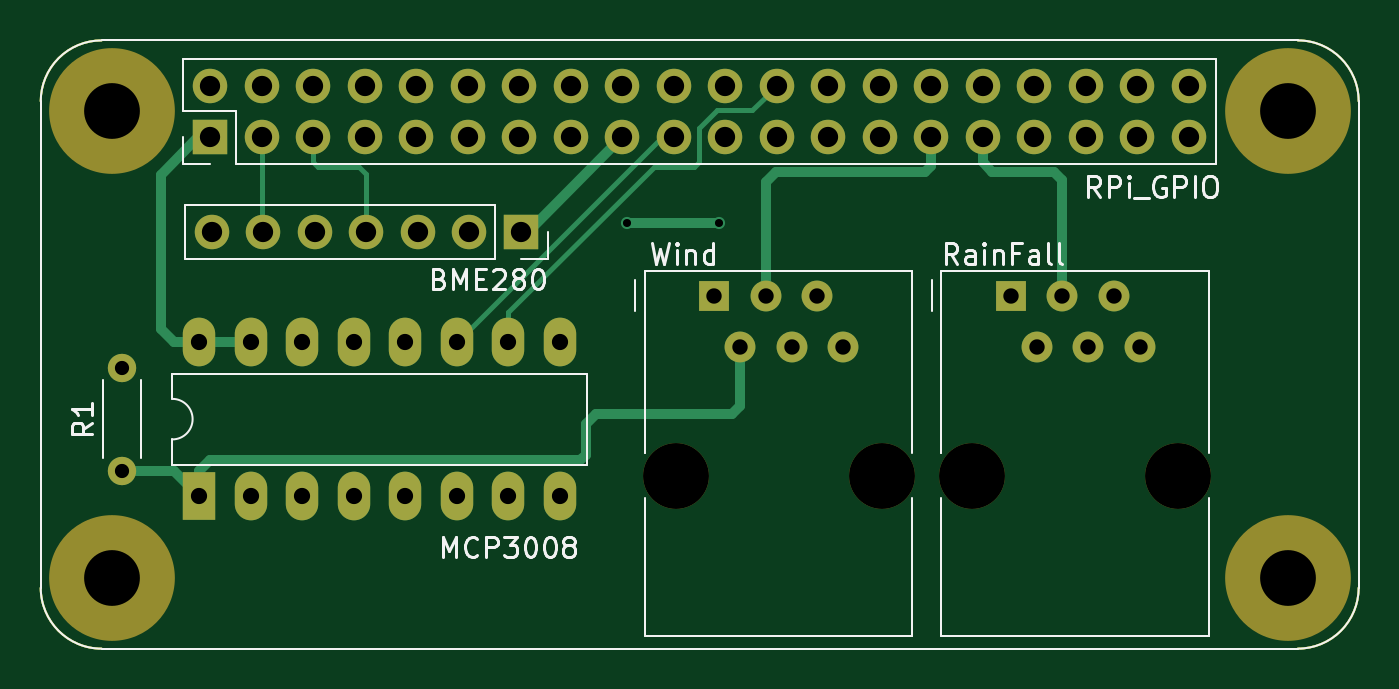
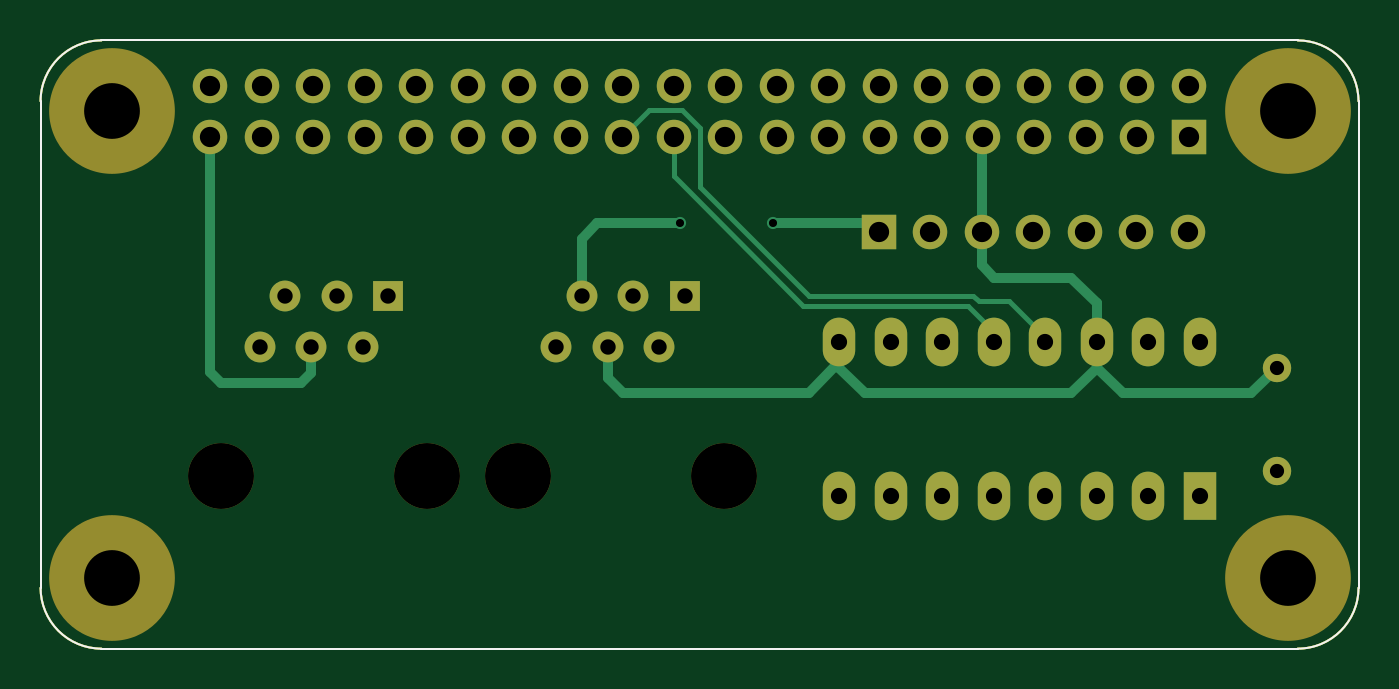
Circuit board: 8 layer files. Board 65.0 x 30.0 mm.
- bottom_copper: RPi_Zero_pHat_Template-B_Cu.gbr (6053 bytes)
- bottom_mask: RPi_Zero_pHat_Template-B_Mask.gbr (3438 bytes)
- bottom_silk: RPi_Zero_pHat_Template-B_SilkS.gbr (1065 bytes)
- outline: RPi_Zero_pHat_Template-Edge_Cuts.gbr (1031 bytes)
- top_copper: RPi_Zero_pHat_Template-F_Cu.gbr (6452 bytes)
- top_mask: RPi_Zero_pHat_Template-F_Mask.gbr (3438 bytes)
- top_silk: RPi_Zero_pHat_Template-F_SilkS.gbr (13458 bytes)
- drill: RPi_Zero_pHat_Template.drl (1552 bytes)

=== bottom_copper: RPi_Zero_pHat_Template-B_Cu.gbr ===
G04 #@! TF.GenerationSoftware,KiCad,Pcbnew,(5.1.6)-1*
G04 #@! TF.CreationDate,2020-11-23T09:35:25-05:00*
G04 #@! TF.ProjectId,RPi_Zero_pHat_Template,5250695f-5a65-4726-9f5f-704861745f54,rev?*
G04 #@! TF.SameCoordinates,Original*
G04 #@! TF.FileFunction,Copper,L2,Bot*
G04 #@! TF.FilePolarity,Positive*
%FSLAX46Y46*%
G04 Gerber Fmt 4.6, Leading zero omitted, Abs format (unit mm)*
G04 Created by KiCad (PCBNEW (5.1.6)-1) date 2020-11-23 09:35:25*
%MOMM*%
%LPD*%
G01*
G04 APERTURE LIST*
G04 #@! TA.AperFunction,Profile*
%ADD10C,0.100000*%
G04 #@! TD*
G04 #@! TA.AperFunction,ComponentPad*
%ADD11O,1.600000X2.400000*%
G04 #@! TD*
G04 #@! TA.AperFunction,ComponentPad*
%ADD12R,1.600000X2.400000*%
G04 #@! TD*
G04 #@! TA.AperFunction,ComponentPad*
%ADD13O,1.700000X1.700000*%
G04 #@! TD*
G04 #@! TA.AperFunction,ComponentPad*
%ADD14R,1.700000X1.700000*%
G04 #@! TD*
G04 #@! TA.AperFunction,ComponentPad*
%ADD15R,1.520000X1.520000*%
G04 #@! TD*
G04 #@! TA.AperFunction,ComponentPad*
%ADD16C,1.520000*%
G04 #@! TD*
G04 #@! TA.AperFunction,ComponentPad*
%ADD17O,1.400000X1.400000*%
G04 #@! TD*
G04 #@! TA.AperFunction,ComponentPad*
%ADD18C,1.400000*%
G04 #@! TD*
G04 #@! TA.AperFunction,ViaPad*
%ADD19C,0.600000*%
G04 #@! TD*
G04 #@! TA.AperFunction,Conductor*
%ADD20C,0.500000*%
G04 #@! TD*
G04 #@! TA.AperFunction,Conductor*
%ADD21C,0.250000*%
G04 #@! TD*
G04 APERTURE END LIST*
D10*
X15500000Y-24500000D02*
G75*
G03*
X12500000Y-27500000I0J-3000000D01*
G01*
X15500000Y-24500000D02*
X74500000Y-24500000D01*
X77500000Y-27500000D02*
G75*
G03*
X74500000Y-24500000I-3000000J0D01*
G01*
X74500000Y-54500000D02*
G75*
G03*
X77500000Y-51500000I0J3000000D01*
G01*
X12500000Y-51500000D02*
G75*
G03*
X15500000Y-54500000I3000000J0D01*
G01*
X12500000Y-27500000D02*
X12500000Y-51500000D01*
X15500000Y-54500000D02*
X74500000Y-54500000D01*
X77500000Y-27500000D02*
X77500000Y-51500000D01*
D11*
X20320000Y-39370000D03*
X38100000Y-46990000D03*
X22860000Y-39370000D03*
X35560000Y-46990000D03*
X25400000Y-39370000D03*
X33020000Y-46990000D03*
X27940000Y-39370000D03*
X30480000Y-46990000D03*
X30480000Y-39370000D03*
X27940000Y-46990000D03*
X33020000Y-39370000D03*
X25400000Y-46990000D03*
X35560000Y-39370000D03*
X22860000Y-46990000D03*
X38100000Y-39370000D03*
D12*
X20320000Y-46990000D03*
D13*
X69130000Y-26730000D03*
X69130000Y-29270000D03*
X66590000Y-26730000D03*
X66590000Y-29270000D03*
X64050000Y-26730000D03*
X64050000Y-29270000D03*
X61510000Y-26730000D03*
X61510000Y-29270000D03*
X58970000Y-26730000D03*
X58970000Y-29270000D03*
X56430000Y-26730000D03*
X56430000Y-29270000D03*
X53890000Y-26730000D03*
X53890000Y-29270000D03*
X51350000Y-26730000D03*
X51350000Y-29270000D03*
X48810000Y-26730000D03*
X48810000Y-29270000D03*
X46270000Y-26730000D03*
X46270000Y-29270000D03*
X43730000Y-26730000D03*
X43730000Y-29270000D03*
X41190000Y-26730000D03*
X41190000Y-29270000D03*
X38650000Y-26730000D03*
X38650000Y-29270000D03*
X36110000Y-26730000D03*
X36110000Y-29270000D03*
X33570000Y-26730000D03*
X33570000Y-29270000D03*
X31030000Y-26730000D03*
X31030000Y-29270000D03*
X28490000Y-26730000D03*
X28490000Y-29270000D03*
X25950000Y-26730000D03*
X25950000Y-29270000D03*
X23410000Y-26730000D03*
X23410000Y-29270000D03*
X20870000Y-26730000D03*
D14*
X20870000Y-29270000D03*
D15*
X45720000Y-37084000D03*
D16*
X46990000Y-39624000D03*
X48260000Y-37084000D03*
X49530000Y-39624000D03*
X50800000Y-37084000D03*
X52070000Y-39624000D03*
D17*
X16510000Y-40640000D03*
D18*
X16510000Y-45720000D03*
D13*
X20929600Y-33934400D03*
X23469600Y-33934400D03*
X26009600Y-33934400D03*
X28549600Y-33934400D03*
X31089600Y-33934400D03*
X33629600Y-33934400D03*
D14*
X36169600Y-33934400D03*
D15*
X60345001Y-37084000D03*
D16*
X61615001Y-39624000D03*
X62885001Y-37084000D03*
X64155001Y-39624000D03*
X65425001Y-37084000D03*
X66695001Y-39624000D03*
D19*
X45974000Y-33528000D03*
X41402000Y-33528000D03*
D20*
X16510000Y-40640000D02*
X17780000Y-41910000D01*
X17780000Y-41910000D02*
X24130000Y-41910000D01*
X24130000Y-41910000D02*
X25400000Y-40640000D01*
X25400000Y-40640000D02*
X25400000Y-39370000D01*
X31089600Y-35585400D02*
X31089600Y-33934400D01*
X30480000Y-36195000D02*
X31089600Y-35585400D01*
X26670000Y-36195000D02*
X30480000Y-36195000D01*
X25400000Y-39370000D02*
X25400000Y-37465000D01*
X25400000Y-37465000D02*
X26670000Y-36195000D01*
X25400000Y-40640000D02*
X26670000Y-41910000D01*
X26670000Y-41910000D02*
X36830000Y-41910000D01*
X38100000Y-40640000D02*
X38100000Y-39370000D01*
X36830000Y-41910000D02*
X38100000Y-40640000D01*
X31089600Y-29329600D02*
X31030000Y-29270000D01*
X31089600Y-33934400D02*
X31089600Y-29329600D01*
X38100000Y-39370000D02*
X38100000Y-40386000D01*
X38100000Y-40386000D02*
X39624000Y-41910000D01*
X39624000Y-41910000D02*
X48768000Y-41910000D01*
X48768000Y-41910000D02*
X49530000Y-41148000D01*
X49530000Y-41148000D02*
X49530000Y-39624000D01*
X45974000Y-33528000D02*
X45974000Y-33528000D01*
X36576000Y-33528000D02*
X36169600Y-33934400D01*
X41402000Y-33528000D02*
X36576000Y-33528000D01*
X50038000Y-33528000D02*
X45974000Y-33528000D01*
X50800000Y-37084000D02*
X50800000Y-34290000D01*
X50800000Y-34290000D02*
X50038000Y-33528000D01*
D21*
X39878000Y-37592000D02*
X46270000Y-31200000D01*
X31750000Y-37592000D02*
X39878000Y-37592000D01*
X30480000Y-39370000D02*
X30480000Y-38862000D01*
X46270000Y-31200000D02*
X46270000Y-29270000D01*
X30480000Y-38862000D02*
X31750000Y-37592000D01*
X45860998Y-27940000D02*
X47480000Y-27940000D01*
X44958000Y-31750000D02*
X44958000Y-28842998D01*
X39624000Y-37084000D02*
X44958000Y-31750000D01*
X47480000Y-27940000D02*
X48810000Y-29270000D01*
X27940000Y-39370000D02*
X27940000Y-39116000D01*
X31242000Y-37338000D02*
X31496000Y-37084000D01*
X27940000Y-39116000D02*
X29718000Y-37338000D01*
X29718000Y-37338000D02*
X31242000Y-37338000D01*
X44958000Y-28842998D02*
X45860998Y-27940000D01*
X31496000Y-37084000D02*
X39624000Y-37084000D01*
D20*
X68580000Y-41402000D02*
X69130000Y-40852000D01*
X69130000Y-40852000D02*
X69130000Y-29270000D01*
X64643000Y-41402000D02*
X68580000Y-41402000D01*
X64155001Y-39624000D02*
X64155001Y-40914001D01*
X64155001Y-40914001D02*
X64643000Y-41402000D01*
M02*

=== bottom_mask: RPi_Zero_pHat_Template-B_Mask.gbr ===
G04 #@! TF.GenerationSoftware,KiCad,Pcbnew,(5.1.6)-1*
G04 #@! TF.CreationDate,2020-11-23T09:35:25-05:00*
G04 #@! TF.ProjectId,RPi_Zero_pHat_Template,5250695f-5a65-4726-9f5f-704861745f54,rev?*
G04 #@! TF.SameCoordinates,Original*
G04 #@! TF.FileFunction,Soldermask,Bot*
G04 #@! TF.FilePolarity,Negative*
%FSLAX46Y46*%
G04 Gerber Fmt 4.6, Leading zero omitted, Abs format (unit mm)*
G04 Created by KiCad (PCBNEW (5.1.6)-1) date 2020-11-23 09:35:25*
%MOMM*%
%LPD*%
G01*
G04 APERTURE LIST*
G04 #@! TA.AperFunction,Profile*
%ADD10C,0.100000*%
G04 #@! TD*
%ADD11O,1.600000X2.400000*%
%ADD12R,1.600000X2.400000*%
%ADD13O,1.700000X1.700000*%
%ADD14R,1.700000X1.700000*%
%ADD15R,1.520000X1.520000*%
%ADD16C,3.250000*%
%ADD17C,1.520000*%
%ADD18O,1.400000X1.400000*%
%ADD19C,1.400000*%
%ADD20C,6.200000*%
G04 APERTURE END LIST*
D10*
X15500000Y-24500000D02*
G75*
G03*
X12500000Y-27500000I0J-3000000D01*
G01*
X15500000Y-24500000D02*
X74500000Y-24500000D01*
X77500000Y-27500000D02*
G75*
G03*
X74500000Y-24500000I-3000000J0D01*
G01*
X74500000Y-54500000D02*
G75*
G03*
X77500000Y-51500000I0J3000000D01*
G01*
X12500000Y-51500000D02*
G75*
G03*
X15500000Y-54500000I3000000J0D01*
G01*
X12500000Y-27500000D02*
X12500000Y-51500000D01*
X15500000Y-54500000D02*
X74500000Y-54500000D01*
X77500000Y-27500000D02*
X77500000Y-51500000D01*
D11*
X20320000Y-39370000D03*
X38100000Y-46990000D03*
X22860000Y-39370000D03*
X35560000Y-46990000D03*
X25400000Y-39370000D03*
X33020000Y-46990000D03*
X27940000Y-39370000D03*
X30480000Y-46990000D03*
X30480000Y-39370000D03*
X27940000Y-46990000D03*
X33020000Y-39370000D03*
X25400000Y-46990000D03*
X35560000Y-39370000D03*
X22860000Y-46990000D03*
X38100000Y-39370000D03*
D12*
X20320000Y-46990000D03*
D13*
X69130000Y-26730000D03*
X69130000Y-29270000D03*
X66590000Y-26730000D03*
X66590000Y-29270000D03*
X64050000Y-26730000D03*
X64050000Y-29270000D03*
X61510000Y-26730000D03*
X61510000Y-29270000D03*
X58970000Y-26730000D03*
X58970000Y-29270000D03*
X56430000Y-26730000D03*
X56430000Y-29270000D03*
X53890000Y-26730000D03*
X53890000Y-29270000D03*
X51350000Y-26730000D03*
X51350000Y-29270000D03*
X48810000Y-26730000D03*
X48810000Y-29270000D03*
X46270000Y-26730000D03*
X46270000Y-29270000D03*
X43730000Y-26730000D03*
X43730000Y-29270000D03*
X41190000Y-26730000D03*
X41190000Y-29270000D03*
X38650000Y-26730000D03*
X38650000Y-29270000D03*
X36110000Y-26730000D03*
X36110000Y-29270000D03*
X33570000Y-26730000D03*
X33570000Y-29270000D03*
X31030000Y-26730000D03*
X31030000Y-29270000D03*
X28490000Y-26730000D03*
X28490000Y-29270000D03*
X25950000Y-26730000D03*
X25950000Y-29270000D03*
X23410000Y-26730000D03*
X23410000Y-29270000D03*
X20870000Y-26730000D03*
D14*
X20870000Y-29270000D03*
D15*
X45720000Y-37084000D03*
D16*
X43810000Y-45974000D03*
D17*
X46990000Y-39624000D03*
X48260000Y-37084000D03*
X49530000Y-39624000D03*
X50800000Y-37084000D03*
X52070000Y-39624000D03*
D16*
X53970000Y-45974000D03*
D18*
X16510000Y-40640000D03*
D19*
X16510000Y-45720000D03*
D13*
X20929600Y-33934400D03*
X23469600Y-33934400D03*
X26009600Y-33934400D03*
X28549600Y-33934400D03*
X31089600Y-33934400D03*
X33629600Y-33934400D03*
D14*
X36169600Y-33934400D03*
D15*
X60345001Y-37084000D03*
D16*
X58435001Y-45974000D03*
D17*
X61615001Y-39624000D03*
X62885001Y-37084000D03*
X64155001Y-39624000D03*
X65425001Y-37084000D03*
X66695001Y-39624000D03*
D16*
X68595001Y-45974000D03*
D20*
X16000000Y-51000000D03*
X74000000Y-28000000D03*
X74000000Y-51000000D03*
X16000000Y-28000000D03*
M02*

=== bottom_silk: RPi_Zero_pHat_Template-B_SilkS.gbr ===
G04 #@! TF.GenerationSoftware,KiCad,Pcbnew,(5.1.6)-1*
G04 #@! TF.CreationDate,2020-11-23T09:35:25-05:00*
G04 #@! TF.ProjectId,RPi_Zero_pHat_Template,5250695f-5a65-4726-9f5f-704861745f54,rev?*
G04 #@! TF.SameCoordinates,Original*
G04 #@! TF.FileFunction,Legend,Bot*
G04 #@! TF.FilePolarity,Positive*
%FSLAX46Y46*%
G04 Gerber Fmt 4.6, Leading zero omitted, Abs format (unit mm)*
G04 Created by KiCad (PCBNEW (5.1.6)-1) date 2020-11-23 09:35:25*
%MOMM*%
%LPD*%
G01*
G04 APERTURE LIST*
G04 #@! TA.AperFunction,Profile*
%ADD10C,0.100000*%
G04 #@! TD*
G04 APERTURE END LIST*
D10*
X15500000Y-24500000D02*
G75*
G03*
X12500000Y-27500000I0J-3000000D01*
G01*
X15500000Y-24500000D02*
X74500000Y-24500000D01*
X77500000Y-27500000D02*
G75*
G03*
X74500000Y-24500000I-3000000J0D01*
G01*
X74500000Y-54500000D02*
G75*
G03*
X77500000Y-51500000I0J3000000D01*
G01*
X12500000Y-51500000D02*
G75*
G03*
X15500000Y-54500000I3000000J0D01*
G01*
X12500000Y-27500000D02*
X12500000Y-51500000D01*
X15500000Y-54500000D02*
X74500000Y-54500000D01*
X77500000Y-27500000D02*
X77500000Y-51500000D01*
M02*

=== outline: RPi_Zero_pHat_Template-Edge_Cuts.gbr ===
G04 #@! TF.GenerationSoftware,KiCad,Pcbnew,(5.1.6)-1*
G04 #@! TF.CreationDate,2020-11-23T09:35:25-05:00*
G04 #@! TF.ProjectId,RPi_Zero_pHat_Template,5250695f-5a65-4726-9f5f-704861745f54,rev?*
G04 #@! TF.SameCoordinates,Original*
G04 #@! TF.FileFunction,Profile,NP*
%FSLAX46Y46*%
G04 Gerber Fmt 4.6, Leading zero omitted, Abs format (unit mm)*
G04 Created by KiCad (PCBNEW (5.1.6)-1) date 2020-11-23 09:35:25*
%MOMM*%
%LPD*%
G01*
G04 APERTURE LIST*
G04 #@! TA.AperFunction,Profile*
%ADD10C,0.100000*%
G04 #@! TD*
G04 APERTURE END LIST*
D10*
X15500000Y-24500000D02*
G75*
G03*
X12500000Y-27500000I0J-3000000D01*
G01*
X15500000Y-24500000D02*
X74500000Y-24500000D01*
X77500000Y-27500000D02*
G75*
G03*
X74500000Y-24500000I-3000000J0D01*
G01*
X74500000Y-54500000D02*
G75*
G03*
X77500000Y-51500000I0J3000000D01*
G01*
X12500000Y-51500000D02*
G75*
G03*
X15500000Y-54500000I3000000J0D01*
G01*
X12500000Y-27500000D02*
X12500000Y-51500000D01*
X15500000Y-54500000D02*
X74500000Y-54500000D01*
X77500000Y-27500000D02*
X77500000Y-51500000D01*
M02*

=== top_copper: RPi_Zero_pHat_Template-F_Cu.gbr (6452 bytes, source omitted) ===
=== top_mask: RPi_Zero_pHat_Template-F_Mask.gbr ===
G04 #@! TF.GenerationSoftware,KiCad,Pcbnew,(5.1.6)-1*
G04 #@! TF.CreationDate,2020-11-23T09:35:25-05:00*
G04 #@! TF.ProjectId,RPi_Zero_pHat_Template,5250695f-5a65-4726-9f5f-704861745f54,rev?*
G04 #@! TF.SameCoordinates,Original*
G04 #@! TF.FileFunction,Soldermask,Top*
G04 #@! TF.FilePolarity,Negative*
%FSLAX46Y46*%
G04 Gerber Fmt 4.6, Leading zero omitted, Abs format (unit mm)*
G04 Created by KiCad (PCBNEW (5.1.6)-1) date 2020-11-23 09:35:25*
%MOMM*%
%LPD*%
G01*
G04 APERTURE LIST*
G04 #@! TA.AperFunction,Profile*
%ADD10C,0.100000*%
G04 #@! TD*
%ADD11O,1.600000X2.400000*%
%ADD12R,1.600000X2.400000*%
%ADD13O,1.700000X1.700000*%
%ADD14R,1.700000X1.700000*%
%ADD15R,1.520000X1.520000*%
%ADD16C,3.250000*%
%ADD17C,1.520000*%
%ADD18O,1.400000X1.400000*%
%ADD19C,1.400000*%
%ADD20C,6.200000*%
G04 APERTURE END LIST*
D10*
X15500000Y-24500000D02*
G75*
G03*
X12500000Y-27500000I0J-3000000D01*
G01*
X15500000Y-24500000D02*
X74500000Y-24500000D01*
X77500000Y-27500000D02*
G75*
G03*
X74500000Y-24500000I-3000000J0D01*
G01*
X74500000Y-54500000D02*
G75*
G03*
X77500000Y-51500000I0J3000000D01*
G01*
X12500000Y-51500000D02*
G75*
G03*
X15500000Y-54500000I3000000J0D01*
G01*
X12500000Y-27500000D02*
X12500000Y-51500000D01*
X15500000Y-54500000D02*
X74500000Y-54500000D01*
X77500000Y-27500000D02*
X77500000Y-51500000D01*
D11*
X20320000Y-39370000D03*
X38100000Y-46990000D03*
X22860000Y-39370000D03*
X35560000Y-46990000D03*
X25400000Y-39370000D03*
X33020000Y-46990000D03*
X27940000Y-39370000D03*
X30480000Y-46990000D03*
X30480000Y-39370000D03*
X27940000Y-46990000D03*
X33020000Y-39370000D03*
X25400000Y-46990000D03*
X35560000Y-39370000D03*
X22860000Y-46990000D03*
X38100000Y-39370000D03*
D12*
X20320000Y-46990000D03*
D13*
X69130000Y-26730000D03*
X69130000Y-29270000D03*
X66590000Y-26730000D03*
X66590000Y-29270000D03*
X64050000Y-26730000D03*
X64050000Y-29270000D03*
X61510000Y-26730000D03*
X61510000Y-29270000D03*
X58970000Y-26730000D03*
X58970000Y-29270000D03*
X56430000Y-26730000D03*
X56430000Y-29270000D03*
X53890000Y-26730000D03*
X53890000Y-29270000D03*
X51350000Y-26730000D03*
X51350000Y-29270000D03*
X48810000Y-26730000D03*
X48810000Y-29270000D03*
X46270000Y-26730000D03*
X46270000Y-29270000D03*
X43730000Y-26730000D03*
X43730000Y-29270000D03*
X41190000Y-26730000D03*
X41190000Y-29270000D03*
X38650000Y-26730000D03*
X38650000Y-29270000D03*
X36110000Y-26730000D03*
X36110000Y-29270000D03*
X33570000Y-26730000D03*
X33570000Y-29270000D03*
X31030000Y-26730000D03*
X31030000Y-29270000D03*
X28490000Y-26730000D03*
X28490000Y-29270000D03*
X25950000Y-26730000D03*
X25950000Y-29270000D03*
X23410000Y-26730000D03*
X23410000Y-29270000D03*
X20870000Y-26730000D03*
D14*
X20870000Y-29270000D03*
D15*
X45720000Y-37084000D03*
D16*
X43810000Y-45974000D03*
D17*
X46990000Y-39624000D03*
X48260000Y-37084000D03*
X49530000Y-39624000D03*
X50800000Y-37084000D03*
X52070000Y-39624000D03*
D16*
X53970000Y-45974000D03*
D18*
X16510000Y-40640000D03*
D19*
X16510000Y-45720000D03*
D13*
X20929600Y-33934400D03*
X23469600Y-33934400D03*
X26009600Y-33934400D03*
X28549600Y-33934400D03*
X31089600Y-33934400D03*
X33629600Y-33934400D03*
D14*
X36169600Y-33934400D03*
D15*
X60345001Y-37084000D03*
D16*
X58435001Y-45974000D03*
D17*
X61615001Y-39624000D03*
X62885001Y-37084000D03*
X64155001Y-39624000D03*
X65425001Y-37084000D03*
X66695001Y-39624000D03*
D16*
X68595001Y-45974000D03*
D20*
X16000000Y-51000000D03*
X74000000Y-28000000D03*
X74000000Y-51000000D03*
X16000000Y-28000000D03*
M02*

=== top_silk: RPi_Zero_pHat_Template-F_SilkS.gbr (13458 bytes, source omitted) ===
=== drill: RPi_Zero_pHat_Template.drl ===
M48
; DRILL file {KiCad (5.1.6)-1} date 11/23/20 09:35:29
; FORMAT={-:-/ absolute / inch / decimal}
; #@! TF.CreationDate,2020-11-23T09:35:29-05:00
; #@! TF.GenerationSoftware,Kicad,Pcbnew,(5.1.6)-1
FMAT,2
INCH
T1C0.0157
T2C0.0276
T3C0.0299
T4C0.0315
T5C0.0394
T6C0.1083
T7C0.1280
%
G90
G05
T1
X1.63Y-1.32
X1.81Y-1.32
T2
X0.65Y-1.6
X0.65Y-1.8
T3
X2.3758Y-1.46
X2.4258Y-1.56
X2.4758Y-1.46
X2.5258Y-1.56
X2.5758Y-1.46
X2.6258Y-1.56
X1.8Y-1.46
X1.85Y-1.56
X1.9Y-1.46
X1.95Y-1.56
X2.0Y-1.46
X2.05Y-1.56
T4
X0.8Y-1.55
X0.8Y-1.85
X0.9Y-1.55
X0.9Y-1.85
X1.0Y-1.55
X1.0Y-1.85
X1.1Y-1.55
X1.1Y-1.85
X1.2Y-1.55
X1.2Y-1.85
X1.3Y-1.55
X1.3Y-1.85
X1.4Y-1.55
X1.4Y-1.85
X1.5Y-1.55
X1.5Y-1.85
T5
X0.8217Y-1.0524
X0.8217Y-1.1524
X0.9217Y-1.0524
X0.9217Y-1.1524
X1.0217Y-1.0524
X1.0217Y-1.1524
X1.1217Y-1.0524
X1.1217Y-1.1524
X1.2217Y-1.0524
X1.2217Y-1.1524
X1.3217Y-1.0524
X1.3217Y-1.1524
X1.4217Y-1.0524
X1.4217Y-1.1524
X1.5217Y-1.0524
X1.5217Y-1.1524
X1.6217Y-1.0524
X1.6217Y-1.1524
X1.7217Y-1.0524
X1.7217Y-1.1524
X1.8217Y-1.0524
X1.8217Y-1.1524
X1.9217Y-1.0524
X1.9217Y-1.1524
X2.0217Y-1.0524
X2.0217Y-1.1524
X2.1217Y-1.0524
X2.1217Y-1.1524
X2.2217Y-1.0524
X2.2217Y-1.1524
X2.3217Y-1.0524
X2.3217Y-1.1524
X2.4217Y-1.0524
X2.4217Y-1.1524
X2.5217Y-1.0524
X2.5217Y-1.1524
X2.6217Y-1.0524
X2.6217Y-1.1524
X2.7217Y-1.0524
X2.7217Y-1.1524
X0.824Y-1.336
X0.924Y-1.336
X1.024Y-1.336
X1.124Y-1.336
X1.224Y-1.336
X1.324Y-1.336
X1.424Y-1.336
T6
X2.9134Y-1.1024
X0.6299Y-1.1024
X2.9134Y-2.0079
X0.6299Y-2.0079
T7
X2.3006Y-1.81
X2.7006Y-1.81
X1.7248Y-1.81
X2.1248Y-1.81
T0
M30
